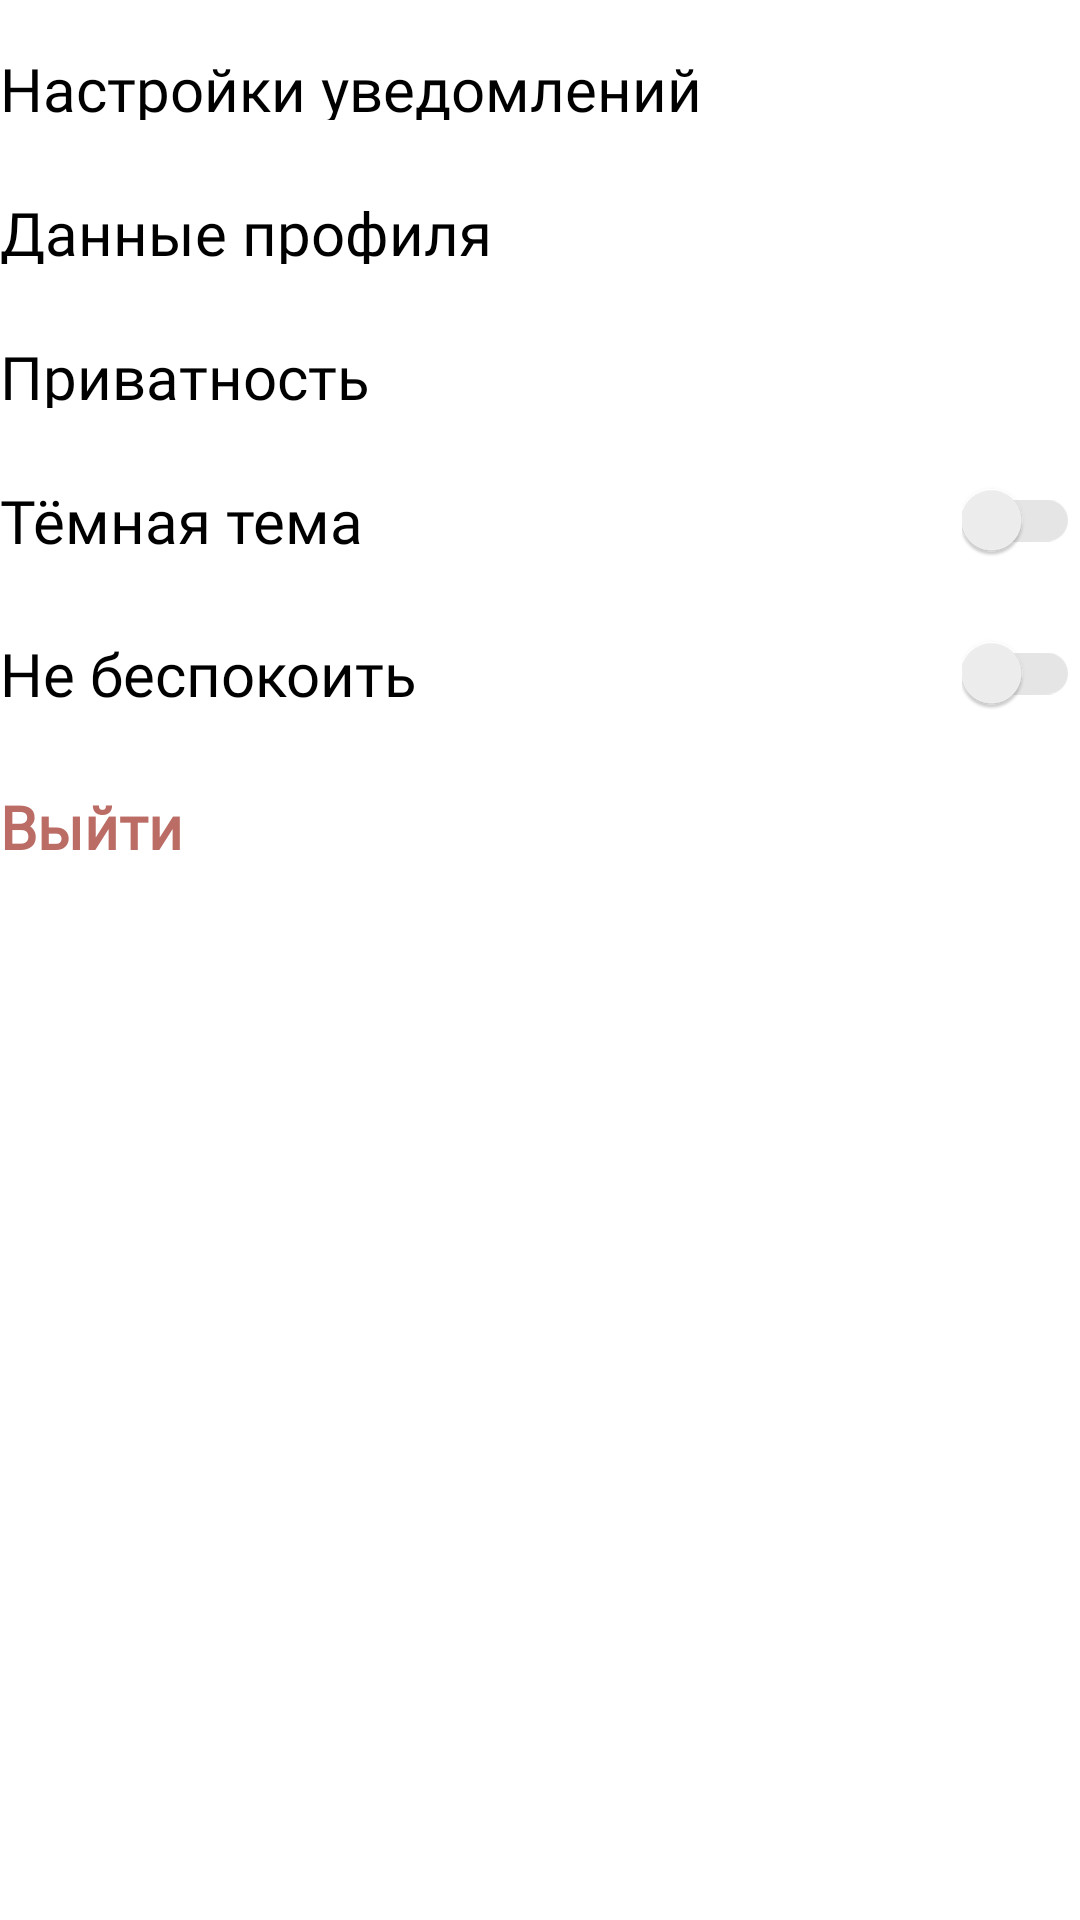

This screen was rendered from an Android layout file. Write that file and the resources it references.
<!-- AndroidManifest.xml: application theme Theme.ChessTV -->
<!-- res/layout/fragment_profile_settings.xml -->
<?xml version="1.0" encoding="utf-8"?>
<LinearLayout xmlns:android="http://schemas.android.com/apk/res/android"
    android:layout_width="match_parent"
    android:layout_height="match_parent"
    android:orientation="vertical"
    android:layout_marginStart="16dp"
    android:layout_marginEnd="16dp">

    <LinearLayout
        android:id="@+id/notifications"
        android:layout_width="match_parent"
        android:layout_height="wrap_content"
        android:orientation="horizontal"
        android:layout_gravity="center_vertical"
        android:layout_marginTop="16dp"
        android:layout_marginBottom="8dp">

        <TextView
            android:id="@+id/tv_notifications"
            android:layout_width="0dp"
            android:layout_height="24dp"
            android:layout_weight="1"
            android:fontFamily="@font/raleway_light"
            android:textColor="?android:textColorPrimary"
            android:text="@string/notification_settings"
            android:textSize="20sp" />

        <ImageView
            android:layout_width="24dp"
            android:layout_height="24dp"
            android:padding="4dp"
            android:src="@drawable/ic_arrow" />

    </LinearLayout>

    <LinearLayout
        android:id="@+id/profile"
        android:layout_width="match_parent"
        android:layout_height="wrap_content"
        android:orientation="horizontal"
        android:layout_gravity="center_vertical"
        android:layout_marginTop="16dp"
        android:layout_marginBottom="8dp">

        <TextView
            android:id="@+id/tv_profile"
            android:layout_width="0dp"
            android:layout_height="24dp"
            android:layout_weight="1"
            android:fontFamily="@font/raleway_light"
            android:textColor="?android:textColorPrimary"
            android:text="@string/profile_settings"
            android:textSize="20sp"/>

        <ImageView
            android:layout_width="24dp"
            android:layout_height="24dp"
            android:padding="4dp"
            android:src="@drawable/ic_arrow" />

    </LinearLayout>

    <LinearLayout
        android:id="@+id/privacy"
        android:layout_width="match_parent"
        android:layout_height="wrap_content"
        android:orientation="horizontal"
        android:layout_gravity="center_vertical"
        android:layout_marginTop="16dp"
        android:layout_marginBottom="8dp">

        <TextView
            android:id="@+id/tv_privacy"
            android:layout_width="0dp"
            android:layout_height="24dp"
            android:layout_weight="1"
            android:fontFamily="@font/raleway_light"
            android:textColor="?android:textColorPrimary"
            android:text="@string/privacy"
            android:textSize="20sp"/>

        <ImageView
            android:layout_width="24dp"
            android:layout_height="24dp"
            android:padding="4dp"
            android:src="@drawable/ic_arrow" />

    </LinearLayout>

    <LinearLayout
        android:id="@+id/dark_theme"
        android:layout_width="match_parent"
        android:layout_height="wrap_content"
        android:orientation="horizontal"
        android:gravity="center"
        android:layout_marginTop="16dp"
        android:layout_marginBottom="8dp">

        <TextView
            android:id="@+id/tv_dark_theme"
            android:layout_width="0dp"
            android:layout_height="wrap_content"
            android:layout_weight="1"
            android:fontFamily="@font/raleway_light"
            android:textColor="?android:textColorPrimary"
            android:text="@string/dark_theme"
            android:textSize="20sp" />

        <androidx.appcompat.widget.SwitchCompat
            android:id="@+id/switch_dark_theme"
            android:layout_width="wrap_content"
            android:layout_height="wrap_content"
            android:theme="@style/MySwitch" />

    </LinearLayout>

    <LinearLayout
        android:id="@+id/no_notifications"
        android:layout_width="match_parent"
        android:layout_height="wrap_content"
        android:orientation="horizontal"
        android:gravity="center"
        android:layout_marginTop="16dp"
        android:layout_marginBottom="8dp">

        <TextView
            android:id="@+id/tv_no_notifications"
            android:layout_width="0dp"
            android:layout_height="wrap_content"
            android:layout_weight="1"
            android:fontFamily="@font/raleway_light"
            android:textColor="?android:textColorPrimary"
            android:text="@string/no_notifications"
            android:textSize="20sp"/>

        <androidx.appcompat.widget.SwitchCompat
            android:layout_width="wrap_content"
            android:layout_height="wrap_content"
            android:theme="@style/MySwitch" />

    </LinearLayout>

    <TextView
        android:id="@+id/tv_logout"
        android:layout_width="wrap_content"
        android:layout_height="wrap_content"
        android:text="@string/logout"
        android:textColor="@color/my_palette_4"
        android:fontFamily="@font/raleway_bold"
        android:textStyle="bold"
        android:textSize="20sp"
        android:layout_marginTop="16dp"/>








</LinearLayout>
<!-- resources referenced by this layout -->
<resources>
  <color name="my_palette_4">#BA6C65</color>
  <string name="dark_theme">Тёмная тема</string>
  <string name="logout">Выйти</string>
  <string name="no_notifications">Не беспокоить</string>
  <string name="notification_settings">Настройки уведомлений</string>
  <string name="privacy">Приватность</string>
  <string name="profile_settings">Данные профиля</string>
  <style name="MySwitch" parent="Theme.AppCompat.Light">
          
          <item name="colorControlActivated">@color/my_palette_3</item>
  
          
          <item name="android:colorForeground">@android:color/darker_gray</item>
      </style>
  <style name="Theme.ChessTV" parent="Theme.MaterialComponents.DayNight.NoActionBar">
          
          <item name="colorPrimary">@color/purple_500</item>
          <item name="colorPrimaryVariant">@color/purple_700</item>
          <item name="colorOnPrimary">@color/white</item>
          
          <item name="colorSecondary">@color/teal_200</item>
          <item name="colorSecondaryVariant">@color/teal_700</item>
          <item name="colorOnSecondary">@color/black</item>
          
          <item name="android:statusBarColor" tools:targetApi="l">@color/appBar</item>
  
  
  
          
          <item name="android:textColorPrimary">@color/black</item>
          <item name="colorAccent">@color/white</item>
          <item name="backgroundTint">@color/my_palette_1</item>
          <item name="itemBackground">@color/white</item>
          <item name="android:colorBackground">@color/white</item>
          <item name="android:navigationBarColor">@color/appBar</item>
  
  
      </style>
  <color name="my_palette_3">#F2BE8D</color>
  <color name="purple_500">@color/my_palette_2</color>
  <color name="purple_700">@color/my_palette_1</color>
  <color name="white">#FFFFFFFF</color>
  <color name="teal_200">#FF03DAC5</color>
  <color name="teal_700">#FF018786</color>
  <color name="black">#FF000000</color>
  <color name="appBar">#090a1b</color>
  <color name="my_palette_1">#303242</color>
  <color name="my_palette_2">#394359</color>
</resources>
